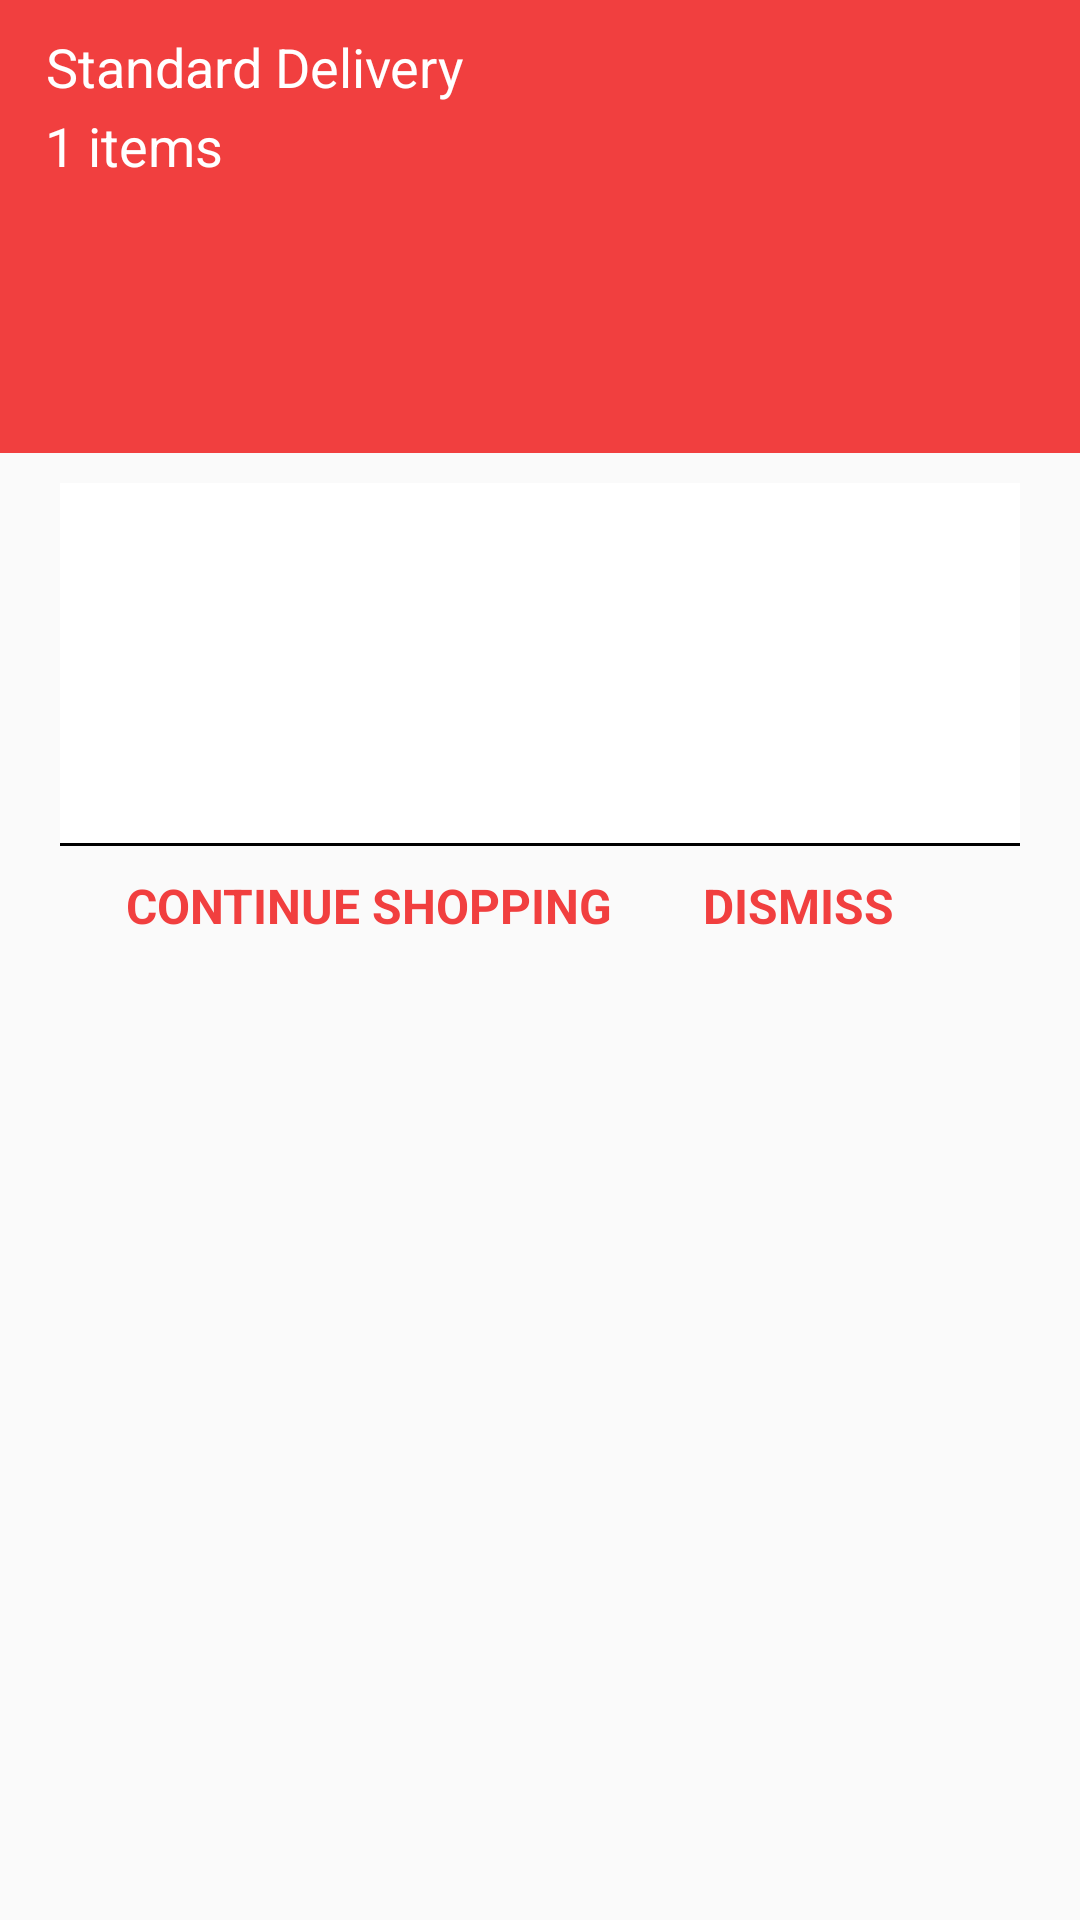

This screen was rendered from an Android layout file. Write that file and the resources it references.
<!-- AndroidManifest.xml: application theme AppTheme -->
<!-- res/layout/dialog_list_of_items.xml -->
<?xml version="1.0" encoding="utf-8"?>
    <LinearLayout xmlns:android="http://schemas.android.com/apk/res/android"
        android:layout_width="match_parent"
        android:layout_height="match_parent"
        android:orientation="vertical"
        android:weightSum="1">

        <LinearLayout
            android:layout_width="match_parent"
            android:layout_height="62dp"
            android:background="#F13F3F"
            android:orientation="vertical"
            android:layout_weight="0.23">

            <TextView
                android:id="@+id/txt_standard"
                android:layout_width="wrap_content"
                android:layout_height="wrap_content"
                android:layout_marginLeft="15dp"
                android:layout_marginTop="10dp"
                android:background="#F13F3F"
                android:gravity="center"
                android:text="Standard Delivery"
                android:textColor="#fff"
                android:textSize="18dp" />

            <TextView
                android:id="@+id/txt_items_count"
                android:layout_width="wrap_content"
                android:layout_height="wrap_content"
                android:layout_marginLeft="15dp"
                android:layout_marginTop="2dp"
                android:background="#F13F3F"
                android:gravity="center"
                android:text="1 items"
                android:textColor="#fff"
                android:textSize="18dp" />
        </LinearLayout>

        <ScrollView
            android:layout_width="fill_parent"
            android:layout_height="wrap_content"
            android:layout_marginBottom="20dp" >

            <LinearLayout
                android:layout_width="320dp"
                android:layout_height="wrap_content"
                android:layout_gravity="center"
                android:orientation="vertical" >

                <ListView
                    android:id="@+id/lv"
                    android:layout_width="320dp"
                    android:layout_height="120dp"
                    android:layout_gravity="center"
                    android:layout_marginTop="10dp"
                    android:background="#fff"
                    android:divider="#fff"
                    android:dividerHeight="4dp" >
                </ListView>

                <View
                    android:layout_width="350dp"
                    android:layout_height="1dp"
                    android:layout_gravity="center"
                    android:background="#000" />

                <LinearLayout
                    android:layout_width="wrap_content"
                    android:layout_height="wrap_content"
                    android:layout_marginLeft="22dp"
                    android:orientation="horizontal" >

                    <TextView
                        android:id="@+id/continue_shopping"
                        android:layout_width="wrap_content"
                        android:layout_height="40dp"
                        android:gravity="center"
                        android:text="CONTINUE SHOPPING"
                        android:textColor="#F13F3F"
                        android:textSize="16dp"
                        android:textStyle="bold" />

                    <TextView
                        android:id="@+id/dismiss"
                        android:layout_width="wrap_content"
                        android:layout_height="40dp"
                        android:layout_gravity="center"
                        android:layout_marginLeft="30dp"
                        android:gravity="center"
                        android:text="DISMISS"
                        android:textColor="#F13F3F"
                        android:textSize="16dp"
                        android:textStyle="bold" />
                </LinearLayout>
            </LinearLayout>
        </ScrollView>

    </LinearLayout>
<!-- resources referenced by this layout -->
<resources>
  <style name="AppTheme" parent="Theme.AppCompat.Light.DarkActionBar">
          
          <item name="colorPrimary">@color/colorPrimary</item>
          <item name="colorPrimaryDark">@color/colorPrimaryDark</item>
          <item name="colorAccent">@color/colorAccent</item>
          <item name="drawerArrowStyle">@style/DrawerArrowStyle</item>
      </style>
  <style name="DrawerArrowStyle" parent="Widget.AppCompat.DrawerArrowToggle">
          <item name="color">@android:color/white</item>
      </style>
  <!-- not gathered from this repository: default colours our renderer supplied (Android Studio template values) -->
  <color name="colorPrimary">#FF6200EE</color>
  <color name="colorPrimaryDark">#FF3700B3</color>
  <color name="colorAccent">#FF03DAC5</color>
</resources>
